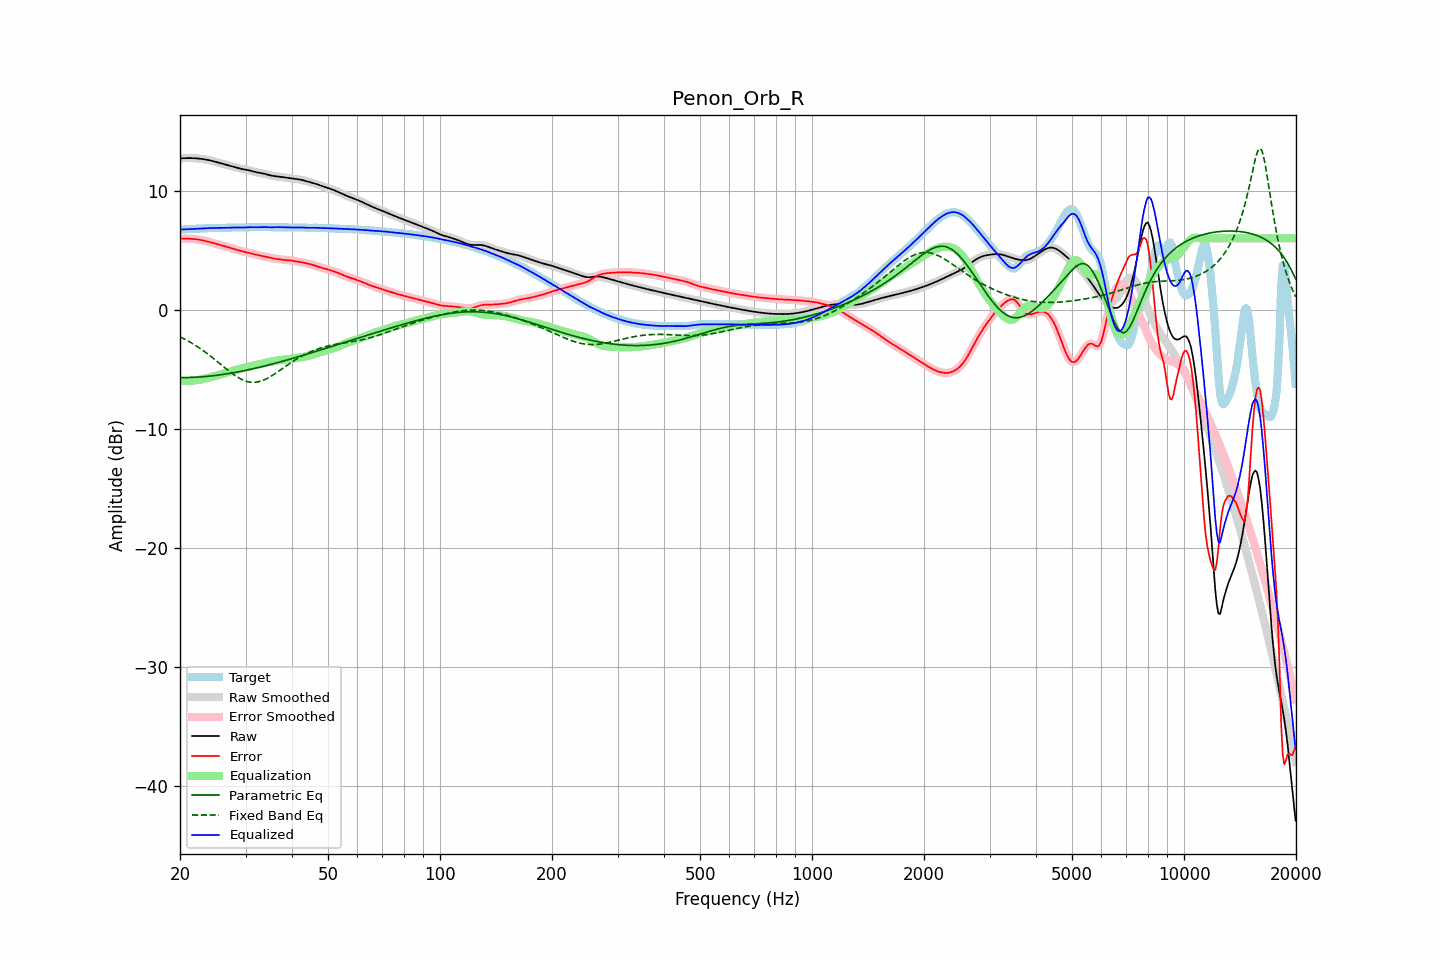

Source data for this figure (header and first rows):
frequency, raw, error, smoothed, error_smoothed, equalization, parametric_eq, fixed_band_eq, equalized_raw, equalized_smoothed, target
20.00, 12.71, 5.98, 12.71, 5.98, -5.98, -5.70, -2.27, 6.74, 6.74, 6.73
20.20, 12.72, 5.98, 12.72, 5.98, -5.98, -5.70, -2.34, 6.74, 6.74, 6.74
20.40, 12.73, 5.98, 12.73, 5.98, -5.98, -5.70, -2.40, 6.75, 6.75, 6.75
20.61, 12.73, 5.98, 12.73, 5.98, -5.98, -5.70, -2.47, 6.75, 6.75, 6.75
20.81, 12.73, 5.97, 12.73, 5.97, -5.98, -5.69, -2.55, 6.76, 6.76, 6.76
21.02, 12.74, 5.97, 12.74, 5.97, -5.97, -5.69, -2.62, 6.76, 6.76, 6.77
21.23, 12.74, 5.96, 12.74, 5.96, -5.96, -5.69, -2.70, 6.77, 6.77, 6.77
21.44, 12.73, 5.96, 12.73, 5.96, -5.96, -5.68, -2.77, 6.78, 6.78, 6.78
21.66, 12.73, 5.95, 12.73, 5.95, -5.95, -5.68, -2.85, 6.78, 6.78, 6.78
21.87, 12.73, 5.94, 12.72, 5.94, -5.93, -5.67, -2.94, 6.79, 6.79, 6.79
22.09, 12.72, 5.92, 12.72, 5.92, -5.92, -5.66, -3.02, 6.80, 6.80, 6.80
22.31, 12.71, 5.90, 12.71, 5.90, -5.90, -5.65, -3.11, 6.80, 6.80, 6.80
22.54, 12.69, 5.88, 12.69, 5.88, -5.88, -5.64, -3.20, 6.81, 6.81, 6.81
22.76, 12.68, 5.86, 12.68, 5.86, -5.86, -5.63, -3.29, 6.82, 6.82, 6.82
22.99, 12.66, 5.83, 12.66, 5.83, -5.83, -5.62, -3.39, 6.83, 6.83, 6.83
23.22, 12.64, 5.80, 12.64, 5.80, -5.80, -5.61, -3.48, 6.84, 6.84, 6.84
23.45, 12.61, 5.77, 12.61, 5.77, -5.77, -5.60, -3.58, 6.85, 6.85, 6.85
23.69, 12.59, 5.74, 12.59, 5.73, -5.74, -5.59, -3.68, 6.85, 6.85, 6.85
23.92, 12.56, 5.70, 12.56, 5.70, -5.70, -5.58, -3.79, 6.86, 6.86, 6.86
24.16, 12.53, 5.67, 12.53, 5.67, -5.67, -5.56, -3.89, 6.86, 6.86, 6.86
24.40, 12.50, 5.63, 12.50, 5.63, -5.63, -5.55, -4.00, 6.87, 6.87, 6.87
24.65, 12.46, 5.59, 12.46, 5.59, -5.59, -5.53, -4.11, 6.87, 6.87, 6.87
24.89, 12.42, 5.56, 12.42, 5.56, -5.56, -5.51, -4.21, 6.87, 6.87, 6.87
25.14, 12.39, 5.52, 12.39, 5.52, -5.52, -5.50, -4.32, 6.87, 6.87, 6.87
25.39, 12.35, 5.48, 12.35, 5.48, -5.48, -5.48, -4.44, 6.87, 6.87, 6.87
25.65, 12.31, 5.44, 12.31, 5.44, -5.44, -5.46, -4.55, 6.87, 6.87, 6.87
25.91, 12.27, 5.40, 12.27, 5.40, -5.40, -5.44, -4.66, 6.87, 6.87, 6.87
26.16, 12.24, 5.36, 12.24, 5.36, -5.36, -5.42, -4.77, 6.87, 6.87, 6.87
26.43, 12.20, 5.32, 12.20, 5.32, -5.32, -5.40, -4.88, 6.88, 6.88, 6.88
26.69, 12.16, 5.28, 12.16, 5.28, -5.28, -5.38, -4.99, 6.88, 6.88, 6.88
26.96, 12.13, 5.24, 12.13, 5.24, -5.24, -5.36, -5.10, 6.89, 6.89, 6.89
27.23, 12.09, 5.20, 12.09, 5.20, -5.20, -5.34, -5.20, 6.90, 6.90, 6.90
27.50, 12.06, 5.16, 12.06, 5.16, -5.16, -5.32, -5.31, 6.90, 6.90, 6.90
27.77, 12.02, 5.12, 12.02, 5.12, -5.12, -5.29, -5.40, 6.90, 6.90, 6.90
28.05, 11.98, 5.08, 11.98, 5.08, -5.08, -5.27, -5.50, 6.90, 6.90, 6.91
28.33, 11.94, 5.04, 11.94, 5.04, -5.04, -5.24, -5.59, 6.90, 6.90, 6.90
28.62, 11.91, 5.00, 11.91, 5.00, -5.01, -5.22, -5.67, 6.90, 6.90, 6.90
28.90, 11.87, 4.97, 11.87, 4.97, -4.97, -5.19, -5.75, 6.90, 6.90, 6.90
29.19, 11.84, 4.94, 11.84, 4.94, -4.94, -5.17, -5.82, 6.90, 6.90, 6.90
29.48, 11.81, 4.90, 11.81, 4.90, -4.90, -5.14, -5.89, 6.90, 6.90, 6.90
29.78, 11.78, 4.87, 11.78, 4.87, -4.87, -5.11, -5.95, 6.91, 6.91, 6.91
30.08, 11.76, 4.84, 11.76, 4.84, -4.84, -5.08, -5.99, 6.92, 6.92, 6.92
30.38, 11.73, 4.81, 11.73, 4.81, -4.81, -5.05, -6.03, 6.93, 6.93, 6.92
30.68, 11.71, 4.77, 11.70, 4.77, -4.77, -5.03, -6.06, 6.93, 6.93, 6.93
30.99, 11.67, 4.74, 11.67, 4.74, -4.74, -5.00, -6.08, 6.93, 6.93, 6.93
31.30, 11.64, 4.70, 11.64, 4.70, -4.70, -4.97, -6.09, 6.93, 6.93, 6.93
31.61, 11.60, 4.67, 11.60, 4.67, -4.67, -4.94, -6.09, 6.93, 6.93, 6.93
31.93, 11.56, 4.64, 11.56, 4.64, -4.64, -4.90, -6.08, 6.92, 6.92, 6.92
32.24, 11.53, 4.61, 11.53, 4.61, -4.61, -4.87, -6.07, 6.92, 6.92, 6.92
32.57, 11.50, 4.58, 11.51, 4.58, -4.58, -4.84, -6.04, 6.93, 6.93, 6.93
32.89, 11.48, 4.55, 11.48, 4.55, -4.55, -4.81, -6.00, 6.93, 6.93, 6.93
33.22, 11.46, 4.52, 11.46, 4.52, -4.52, -4.78, -5.95, 6.94, 6.94, 6.94
33.55, 11.43, 4.49, 11.43, 4.49, -4.49, -4.74, -5.90, 6.95, 6.94, 6.94
33.89, 11.40, 4.46, 11.40, 4.46, -4.46, -4.71, -5.84, 6.94, 6.94, 6.94
34.23, 11.36, 4.43, 11.36, 4.43, -4.43, -4.68, -5.78, 6.94, 6.94, 6.93
34.57, 11.32, 4.40, 11.32, 4.40, -4.40, -4.64, -5.71, 6.93, 6.93, 6.93
34.92, 11.29, 4.36, 11.29, 4.36, -4.37, -4.61, -5.63, 6.92, 6.92, 6.92
35.27, 11.26, 4.33, 11.26, 4.33, -4.34, -4.57, -5.55, 6.92, 6.92, 6.93
35.62, 11.23, 4.31, 11.24, 4.31, -4.31, -4.54, -5.46, 6.92, 6.92, 6.93
35.97, 11.22, 4.29, 11.22, 4.29, -4.29, -4.50, -5.38, 6.93, 6.93, 6.93
... 635 more rows
